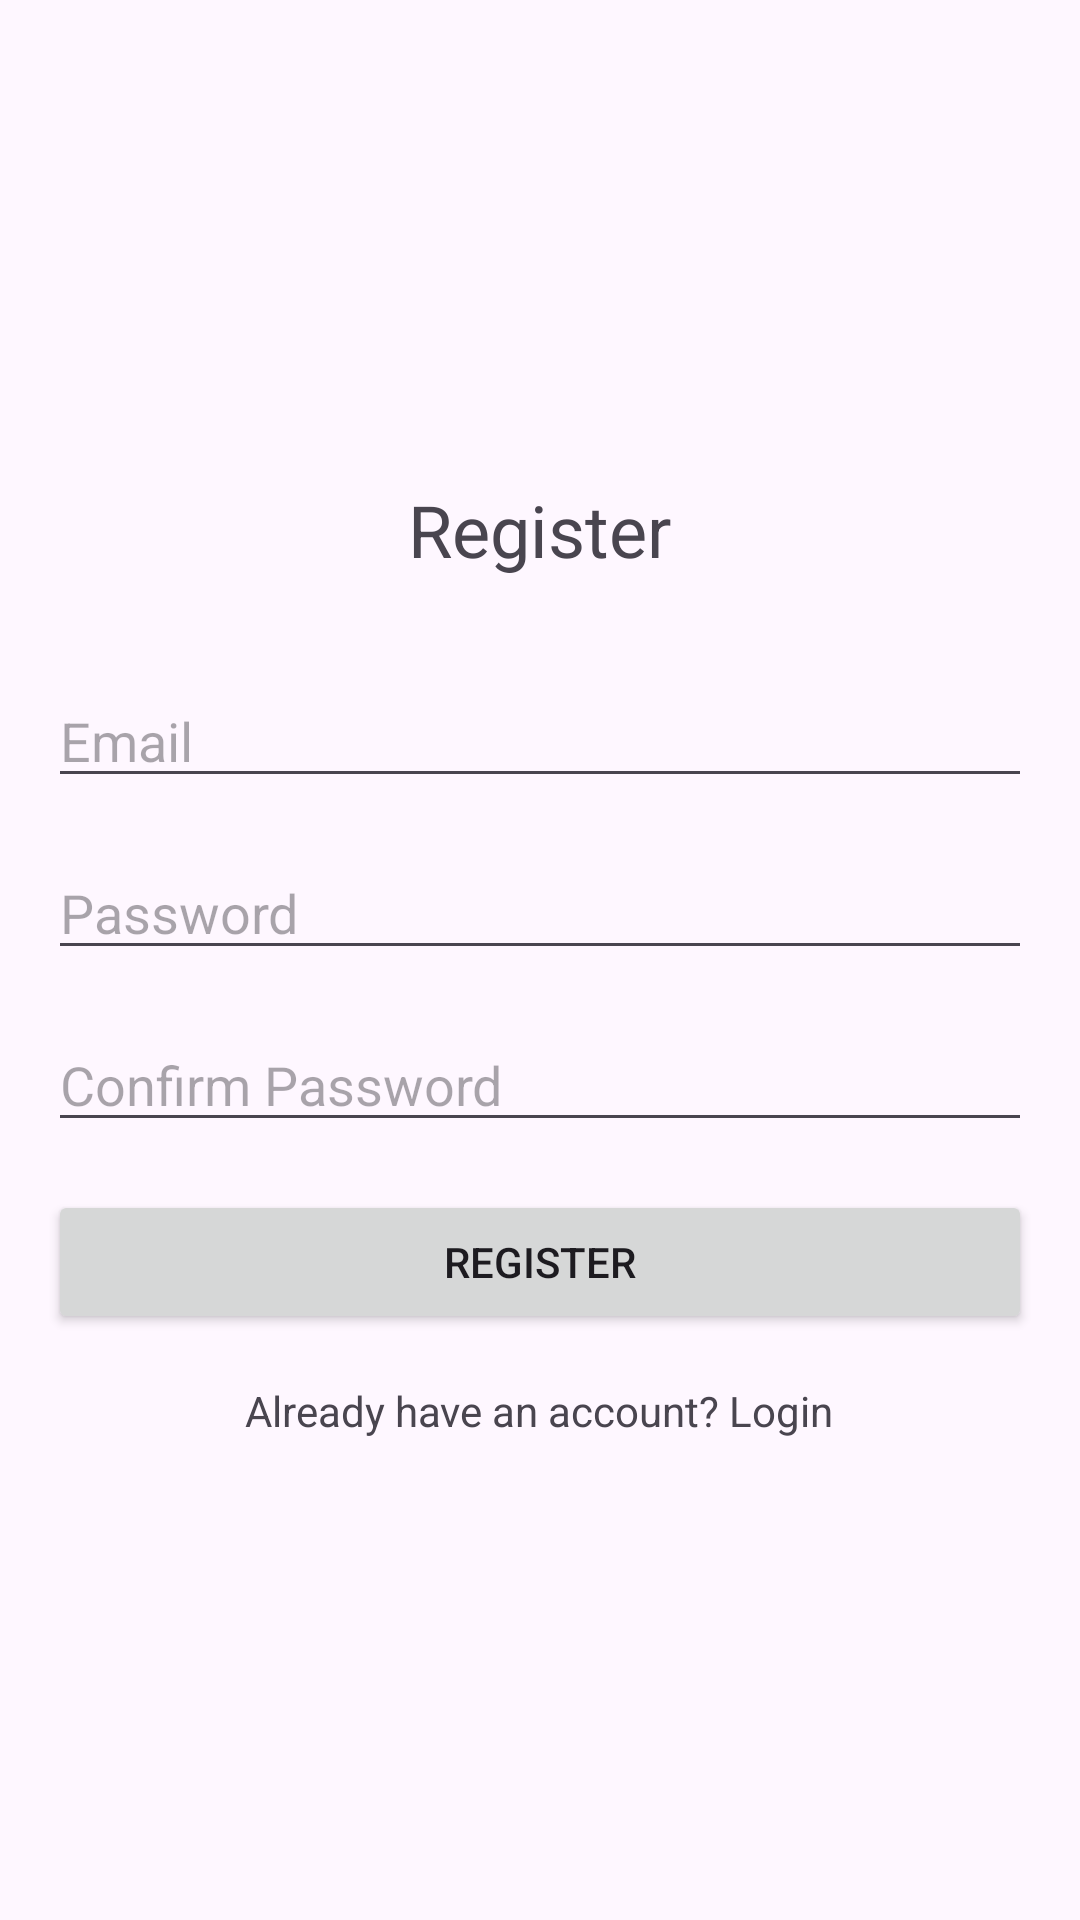

Android layout source for this screen:
<!-- AndroidManifest.xml: application theme Theme.ProteusApp -->
<!-- res/layout/activity_register.xml -->
<?xml version="1.0" encoding="utf-8"?>
<LinearLayout xmlns:android="http://schemas.android.com/apk/res/android"
    android:layout_width="match_parent"
    android:layout_height="match_parent"
    android:orientation="vertical"
    android:padding="16dp"
    android:gravity="center"
    android:animateLayoutChanges="true">>

    <TextView
        android:layout_width="wrap_content"
        android:layout_height="wrap_content"
        android:text="Register"
        android:textSize="24sp"
        android:layout_marginBottom="32dp" />

    <EditText
        android:id="@+id/editTextEmail"
        android:layout_width="match_parent"
        android:layout_height="wrap_content"
        android:hint="Email"
        android:inputType="textEmailAddress"
        android:layout_marginBottom="16dp" />

    <EditText
        android:id="@+id/editTextPassword"
        android:layout_width="match_parent"
        android:layout_height="wrap_content"
        android:hint="Password"
        android:inputType="textPassword"
        android:layout_marginBottom="16dp" />

    <EditText
        android:id="@+id/editTextConfirmPassword"
        android:layout_width="match_parent"
        android:layout_height="wrap_content"
        android:hint="Confirm Password"
        android:inputType="textPassword"
        android:layout_marginBottom="16dp" />

    <Button
        android:id="@+id/buttonRegister"
        android:layout_width="match_parent"
        android:layout_height="wrap_content"
        android:text="Register" />

    <TextView
        android:id="@+id/textViewLogin"
        android:layout_width="wrap_content"
        android:layout_height="wrap_content"
        android:text="Already have an account? Login"
        android:layout_marginTop="16dp"
        android:clickable="true" />

</LinearLayout>
<!-- resources referenced by this layout -->
<resources>
  <style name="Theme.ProteusApp" parent="Base.Theme.ProteusApp" />
  <style name="Base.Theme.ProteusApp" parent="Theme.Material3.DayNight.NoActionBar">
          
          
      </style>
</resources>
